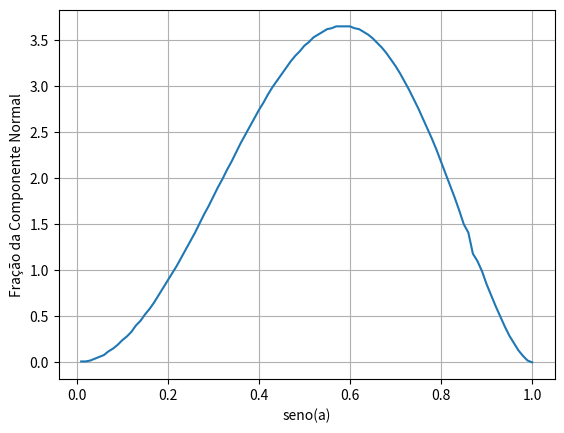

Python code for this plot:
"""
Descrição:
    Vamos desenvolver uma forma de obter soluções de equações
    inviáveis de serem solucionadas analiticamente.
"""
import matplotlib.pyplot as plt
from matplotlib import pyplot as pp
from math import sqrt, acos, sin

R = 10


def plotagem(
        eixo_x: list[float],
        eixo_y: list[float],
        label_x: str,
        label_y: str,
        titulo: str = "",
) -> None:
    """
        Já comentado.
    """

    pp.plot(
        eixo_x,
        eixo_y
    )

    pp.xlabel(
        label_x
    )

    pp.ylabel(
        label_y
    )

    pp.title(
        titulo
    )

    pp.grid(True)
    pp.show()


def obtendo_coeficientes(
        seno: float
) -> tuple[float, float, float]:
    """
    Descrição:
        Função responsável por obter os coeficientes da trajetória
        que será descrita pelo corpo neste caso específico em que
        o seno é valor dado.
    """

    inverso_seno = 1 / seno
    inverso_seno_cubico = inverso_seno * inverso_seno * inverso_seno
    cos = sqrt(1 - seno * seno)

    return (
        # Coeficiente Independente
        1 + inverso_seno - cos * cos * inverso_seno_cubico * 0.5,
        # Coeficiente Linear
        - cos * inverso_seno + cos * inverso_seno_cubico,
        # Coeficiente Quadrático
        - 0.5 * inverso_seno_cubico
    )


def obtendo_ponto_de_impacto(
        se_esta_parte_de_baixo: bool,
        C1: float,
        C2: float,
        C3: float
):
    """
    Descrição:
        Dos coeficientes, sabemos a trajetória da parábola.
        Vamos pegar a da circunferência e da parábola e tentar
        obter o ponto de impacto.

    Parâmetros:
        se_esta_parte_de_baixo -> apenas identificará quais funções estaremos manipulando.
        C1 -> independentes
        C2 -> linear
        C3 -> quadrático

    Retorno:
        Coordenadas do ponto de impacto
    """

    definidor_de_funcao = -1 if se_esta_parte_de_baixo else 1
    limite = 1 if se_esta_parte_de_baixo else 0

    def Distancia(
            x: float
    ) -> float:

        return (
            abs(1 + definidor_de_funcao * sqrt(1 - x * x) - C1 - C2 * x - C3 * x * x)
        )

    # Vamos obter pela proximidade
    menor_proximidade = 1000
    a_encontrado = 0

    for possivel_a in range(-1 * 1000, limite * 1000, 1):
        possivel_a = possivel_a / 1000

        proximidade = Distancia(
            possivel_a
        )

        if proximidade < menor_proximidade:
            menor_proximidade = proximidade
            a_encontrado = possivel_a

    # De posse de a
    b_encontrado = 1 + definidor_de_funcao * sqrt(1 - a_encontrado * a_encontrado)

    return a_encontrado, b_encontrado


def obtendo_tangente_da_parabola(
        C2: float,
        C3: float,
        abcissa_do_impacto: float,
        ordenada_do_impacto
) -> float:
    """
    Descrição:
        Função responsável por calcular o vetor diretor
        da reta tangente à parabola no instante do impacto
    """

    diretor_tg_parabola = (
        1,
        C2 + 2 * abcissa_do_impacto * C3
    )

    diretor_tg_circunf = (
        1,
        - abcissa_do_impacto / (ordenada_do_impacto - 1)
    )

    mod_dir_parab = sqrt(1 + diretor_tg_parabola[1] * diretor_tg_parabola[1])

    mod_dir_circunf = sqrt(1 + diretor_tg_circunf[1] * diretor_tg_circunf[1])

    prod_escalar = 1 + diretor_tg_parabola[1] * diretor_tg_circunf[1]

    angulo = acos(
        prod_escalar / (
                mod_dir_parab * mod_dir_circunf
        )
    )

    if b > 1:
        angulo = 3.1415 - angulo

    return angulo


# Vamos iniciar a simulação
CASAS_DECIMAIS_DO_SENO = 2
INCREMENTO = pow(
    10,
    -CASAS_DECIMAIS_DO_SENO
)
# Se for zero, os coeficientes explodem.
s = INCREMENTO  # Valor inicial do seno do ângulo de queda
valores_senos = []
valores_abcissas = []
valores_ordenadas = []
valores_de_velocidade_de_impacto = []
valores_de_angulo_de_impacto = []
valores_componente = []
while s <= 1:  # Afinal, o seno não pode ser maior

    # Vamos calcular os coeficientes da trajetória do corpo
    c1, c2, c3 = obtendo_coeficientes(
        s
    )  # CORRETO ATÉ AQUI

    # Vamos obter o ponto em que a trajetória da parábola
    # encontra a circunferência.
    a, b = obtendo_ponto_de_impacto(
        s < sqrt(3) / 2,
        c1, c2, c3
    )

    valores_senos.append(s)
    valores_abcissas.append(a)
    valores_ordenadas.append(round(b, 3))
    valores_de_velocidade_de_impacto.append(
        3 * s - 2 * b + 2
    )

    angulo_de_impacto = obtendo_tangente_da_parabola(
        c2,
        c3,
        a,
        b
    )

    valores_de_angulo_de_impacto.append(
        round(angulo_de_impacto, 2)
    )

    valores_componente.append(
        round(
            abs(3 * s - 2 * b + 2) * sin(angulo_de_impacto)
            ,2
        )
    )

    s = round(
        s + INCREMENTO,
        CASAS_DECIMAIS_DO_SENO
    )


def plotando_ponto_de_impacto():
    pp.subplot(1, 2, 1)
    pp.plot(
        valores_senos,
        valores_abcissas
    )
    pp.xlabel(
        "seno(a)"
    )
    pp.ylabel(
        "abcissa"
    )
    pp.title(
        "Abcissa do Impacto"
    )
    pp.grid(True)

    pp.subplot(1, 2, 2)
    pp.plot(
        valores_senos,
        valores_ordenadas
    )
    pp.xlabel(
        "seno(a)"
    )
    pp.ylabel(
        "ordenada"
    )
    pp.title(
        "Ordenada do Impacto"
    )
    pp.grid(True)
    pp.show()


plotagem(
    valores_senos,
    valores_componente,
    "seno(a)",
    "Fração da Componente Normal",
    ""
)
